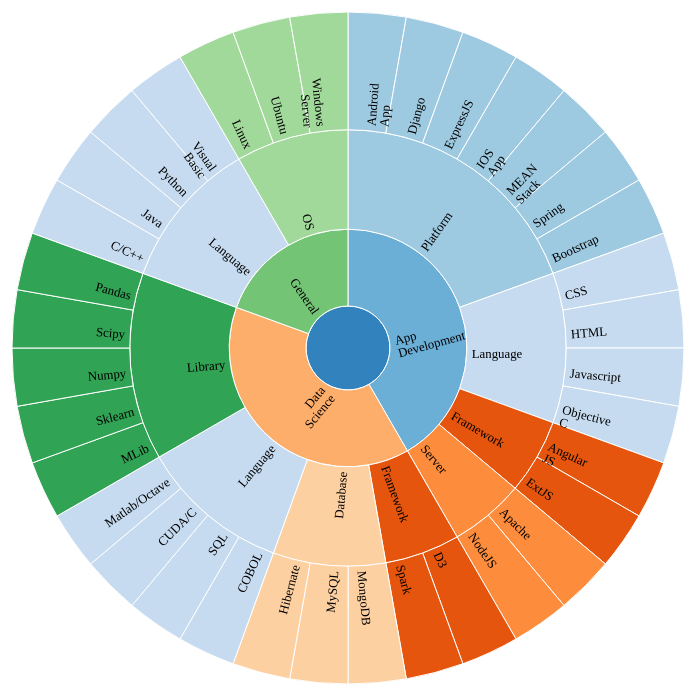
D3 v3 page, settled after 480 driven frames (8 s of simulated time); the page loaded 1 data file(s).





d3.csv('./data/Skills - summery - simplified.csv')
  .row(function(row){
    return row;
  })
  .get(function(error, rows){
    var languages = [],
        fields = [],
        skills = []
        root_obj = {}
        root = {
          name:'root',
          children:[],
        };

    rows.forEach(function(row){

      var language = row['Type'];
      var field = row['Field'];
      var skill = row['Skill'];
      var years = row['Years Experience'].valueOf();

      if (!(language in root_obj)){
        root_obj[language] = {};
      }
      if (!(field in root_obj[language])){
        root_obj[language][field] = {};
      }
      if (!(skill in root_obj[language][field])){
        root_obj[language][field][skill] = years;
      }
    });
    
    for (var language in root_obj){
      var language_node = {
        name:language,
        children:[]
      };
      languages[language] = language_node;
      root.children.push(language_node);

      for (var field in root_obj[language]){
        var field_node = {
          name: field,
          children: []
        };
        fields[field] = field_node
        language_node.children.push(field_node);

        for (var skill in root_obj[language][field]){
          var skill_node = {
            name: skill,
            size: root_obj[language][field][skill]
          };
          skills[skill] = skill_node;
          field_node.children.push(skill_node);
        }
      }
    }

    make_sunburst(root);



  })
;




// ── js/make_sunburst.js
// var make_sunburst = function(root){

// 	var width = 960,
// 	    height = 700,
// 	    radius = .9 * (Math.min(width, height) / 2);

// 	var x = d3.scale.linear()
// 	    .range([0, 2 * Math.PI]);

// 	var y = d3.scale.sqrt()
// 	    .range([0, radius]);

// 	var color = d3.scale.category20c();

// 	var svg = d3.select("body").append("svg")
// 	    .attr("width", width)
// 	    .attr("height", height)
// 	  .append("g")
// 	    .attr("transform", "translate(" + width / 2 + "," + (height / 2 + 10) + ")");

// 	var partition = d3.layout.partition()
// 	    .value(function(d) { return d.size; });

// 	var arc = d3.svg.arc()
// 	    .startAngle(function(d) { return Math.max(0, Math.min(2 * Math.PI, x(d.x))); })
// 	    .endAngle(function(d) { return Math.max(0, Math.min(2 * Math.PI, x(d.x + d.dx))); })
// 	    .innerRadius(function(d) { return Math.max(0, y(d.y)); })
// 	    .outerRadius(function(d) { return Math.max(0, y(d.y + d.dy)); });


// 	var nodes = partition.nodes(root);

// 	var path = svg.selectAll("path")
// 	  .data(nodes)
// 	.enter().append("path")
// 	  .attr('id', function(d){return d.name;})
// 	  .attr("d", arc)
// 	  .style("fill", function(d) { return color((d.children ? d : d.parent).name); })
// 	  .on("click", click);


// 	function click(d) {
// 		path.transition()
// 		  .duration(750)
// 		  .attrTween("d", arcTween(d));
// 	}

// 	var text = svg.selectAll('text')
// 	  .data(nodes)
// 	.enter().append('text')
// 	  .attr('dx', 100)
// 	  .attr('dy', 30)
// 	.append('textPath')
// 	  .attr("xlink:href", function(d){return "#" + d.name;})
// 	  .text(function(d){return d.name;})
// 	;



// 	d3.select(self.frameElement).style("height", height + "px");

// 	// Interpolate the scales!
// 	function arcTween(d) {
// 	  var xd = d3.interpolate(x.domain(), [d.x, d.x + d.dx]),
// 	      yd = d3.interpolate(y.domain(), [d.y, 1]),
// 	      yr = d3.interpolate(y.range(), [d.y ? 20 : 0, radius]);
// 	  return function(d, i) {
// 	    return i
// 	        ? function(t) { return arc(d); }
// 	        : function(t) { x.domain(xd(t)); y.domain(yd(t)).range(yr(t)); return arc(d); };
// 	  };
// 	}


// };


var make_sunburst = function(root){

var width = 840,
    height = width,
    radius = width / 2.5,
    x = d3.scale.linear().range([0, 2 * Math.PI]),
    y = d3.scale.pow().exponent(1.5).domain([0, 1]).range([0, radius]),
    padding = 5,
    duration = 1000;

var div = d3.select("#vis");


var color = d3.scale.category20c();

var vis = div.append("svg")
    .attr("width", width + padding * 2)
    .attr("height", height + padding * 2)
  .append("g")
    .attr("transform", "translate(" + [radius + padding, radius + padding] + ")");

div.append("p")
    .attr("id", "intro")
    .text("Click to zoom!");

var partition = d3.layout.partition()
    .sort(null)
    .value(function(d) { return 5.8 - d.depth; });

var arc = d3.svg.arc()
    .startAngle(function(d) { return Math.max(0, Math.min(2 * Math.PI, x(d.x))); })
    .endAngle(function(d) { return Math.max(0, Math.min(2 * Math.PI, x(d.x + d.dx))); })
    .innerRadius(function(d) { return Math.max(0, d.y ? y(d.y) : d.y); })
    .outerRadius(function(d) { return Math.max(0, y(d.y + d.dy)); });

  var nodes = partition.nodes(root);

  var path = vis.selectAll("path").data(nodes);
  path.enter().append("path")
      .attr("id", function(d, i) { return "path-" + i; })
      .attr("d", arc)
      .style("fill", function(d) { return color((d.children ? d : d.parent).name); })
      .on("click", click);

  var text = vis.selectAll("text").data(nodes);
  var textEnter = text.enter().append("text")
      .style("fill-opacity", 1)
      .style("fill", function(d) {
        return brightness(d3.rgb(colour(d))) < 125 ? "#eee" : "#000";
      })
      .attr("text-anchor", function(d) {
        return x(d.x + d.dx / 2) > Math.PI ? "end" : "start";
      })
      .attr('x', 10)
      .attr("y", 10)
      .attr("transform", function(d) {
        var multiline = (d.name || "").split(" ").length > 1,
            angle = x(d.x + d.dx / 2) * 180 / Math.PI - 90,
            rotate = angle + (multiline ? -.5 : 0);
        return "rotate(" + rotate + ")translate(" + (y(d.y) + padding) + ")rotate(" + (angle > 90 ? -180 : 0) + ")";
      })
      .on("click", click);
  textEnter.append("tspan")
      .attr("x", 0)
      .text(function(d) { return d.depth ? d.name.split(" ")[0] : ""; });
  textEnter.append("tspan")
      .attr("x", 0)
      .attr("dy", "1em")
      .text(function(d) { return d.depth ? d.name.split(" ")[1] || "" : ""; });

  function click(d) {
    path.transition()
      .duration(duration)
      .attrTween("d", arcTween(d));

    // Somewhat of a hack as we rely on arcTween updating the scales.
    text.style("visibility", function(e) {
          return isParentOf(d, e) ? null : d3.select(this).style("visibility");
        })
      .transition()
        .duration(duration)
        .attrTween("text-anchor", function(d) {
          return function() {
            return x(d.x + d.dx / 2) > Math.PI ? "end" : "start";
          };
        })
        .attrTween("transform", function(d) {
          var multiline = (d.name || "").split(" ").length > 1;
          return function() {
            var angle = x(d.x + d.dx / 2) * 180 / Math.PI - 90,
                rotate = angle + (multiline ? -.5 : 0);
            return "rotate(" + rotate + ")translate(" + (y(d.y) + padding) + ")rotate(" + (angle > 90 ? -180 : 0) + ")";
          };
        })
        .style("fill-opacity", function(e) { return isParentOf(d, e) ? 1 : 1e-6; })
        .each("end", function(e) {
          d3.select(this).style("visibility", isParentOf(d, e) ? null : "hidden");
        });
  }

function isParentOf(p, c) {
  if (p === c) return true;
  if (p.children) {
    return p.children.some(function(d) {
      return isParentOf(d, c);
    });
  }
  return false;
}

function colour(d) {
  if (d.children) {
    // There is a maximum of two children!
    var colours = d.children.map(colour),
        a = d3.hsl(colours[0]),
        b = d3.hsl(colours[1]);
    // L*a*b* might be better here...
    return d3.hsl((a.h + b.h) / 2, a.s * 1.2, a.l / 1.2);
  }
  return d.colour || "#fff";
}

// Interpolate the scales!
function arcTween(d) {
  var my = maxY(d),
      xd = d3.interpolate(x.domain(), [d.x, d.x + d.dx]),
      yd = d3.interpolate(y.domain(), [d.y, my]),
      yr = d3.interpolate(y.range(), [d.y ? 20 : 0, radius]);
  return function(d) {
    return function(t) { x.domain(xd(t)); y.domain(yd(t)).range(yr(t)); return arc(d); };
  };
}

function maxY(d) {
  return d.children ? Math.max.apply(Math, d.children.map(maxY)) : d.y + d.dy;
}

// http://www.w3.org/WAI/ER/WD-AERT/#color-contrast
function brightness(rgb) {
  return rgb.r * .299 + rgb.g * .587 + rgb.b * .114;
}

};

### data: data/Skills - summery - simplified.csv
Skill, Type, Field, Language / Platform, Expertise Level, Years Experience, Projects, On Linkedin
Android App Framework, App Development, Platform, , Advanced, 1, , 0
Django, App Development, Platform, , Expert, 1, , 1
ExpressJS, App Development, Platform, Javascript, Familiar, 1, , 0
IOS App framework, App Development, Platform, , Advanced, 2, , 1
MEAN Stack, App Development, Platform, Javascript, Advanced, 1, , 0
Spring, App Development, Platform, , Advanced, 1, , 1
D3, Data Science, Framework, Javascript, Advanced, 1, , 1
MongoDB, Data Science, Database, , Advanced, 1, , 0
MySQL, Data Science, Database, , Expert, 2, , 1
Hibernate, Data Science, Database, , Advanced, 1, , 0
Spark, Data Science, Framework, Java / Scala / Python, Familiar, 0.1, , 0
C/C++, General, Language, , Advanced, 2, , 0
COBOL, Data Science, Language, , Familiar, 0.5, , 0
CSS, App Development, Language, , Expert, 1, , 1
HTML, App Development, Language, , Ninja, 5, , 1
Java, General, Language, , Ninja, 10, , 1
Javascript, App Development, Language, , Ninja, 2, , 1
Objective C, App Development, Language, , Expert, 2, , 1
Python, General, Language, , Ninja, 10, , 1
SQL, Data Science, Language, , Expert, 2, , 0
Visual Basic, General, Language, , Advanced, 2, , 0
CUDA/C, Data Science, Language, C Variant, Familiar, 0.5, , 0
Matlab/Octave, Data Science, Language, , Advanced, 1, , 0
MLib, Data Science, Library, Spark, Familiar, 0.5, , 0
Sklearn, Data Science, Library, Python, Advanced, 1, , 1
Numpy, Data Science, Library, Python, Expert, 5, , 1
Linux, General, OS, , Advanced, 5, , 0
Ubuntu, General, OS, , Advanced, 5, , 0
Windows Server, General, OS, , Advanced, 1, , 0
Bootstrap, App Development, Platform, HTML / Javascript / CSS, Advanced, 1, , 1
Scipy, Data Science, Library, Python, Expert, 5, , 1
Pandas, Data Science, Library, Python, Expert, 1, , 1
Angular JS, App Development, Framework, Javascript, Advanced, 1, , 1
ExtJS, App Development, Framework, , Ninja, 1, , 1
Apache, App Development, Server, , Familiar, 1, , 0
NodeJS, App Development, Server, Javascript, Advanced, 1, , 1